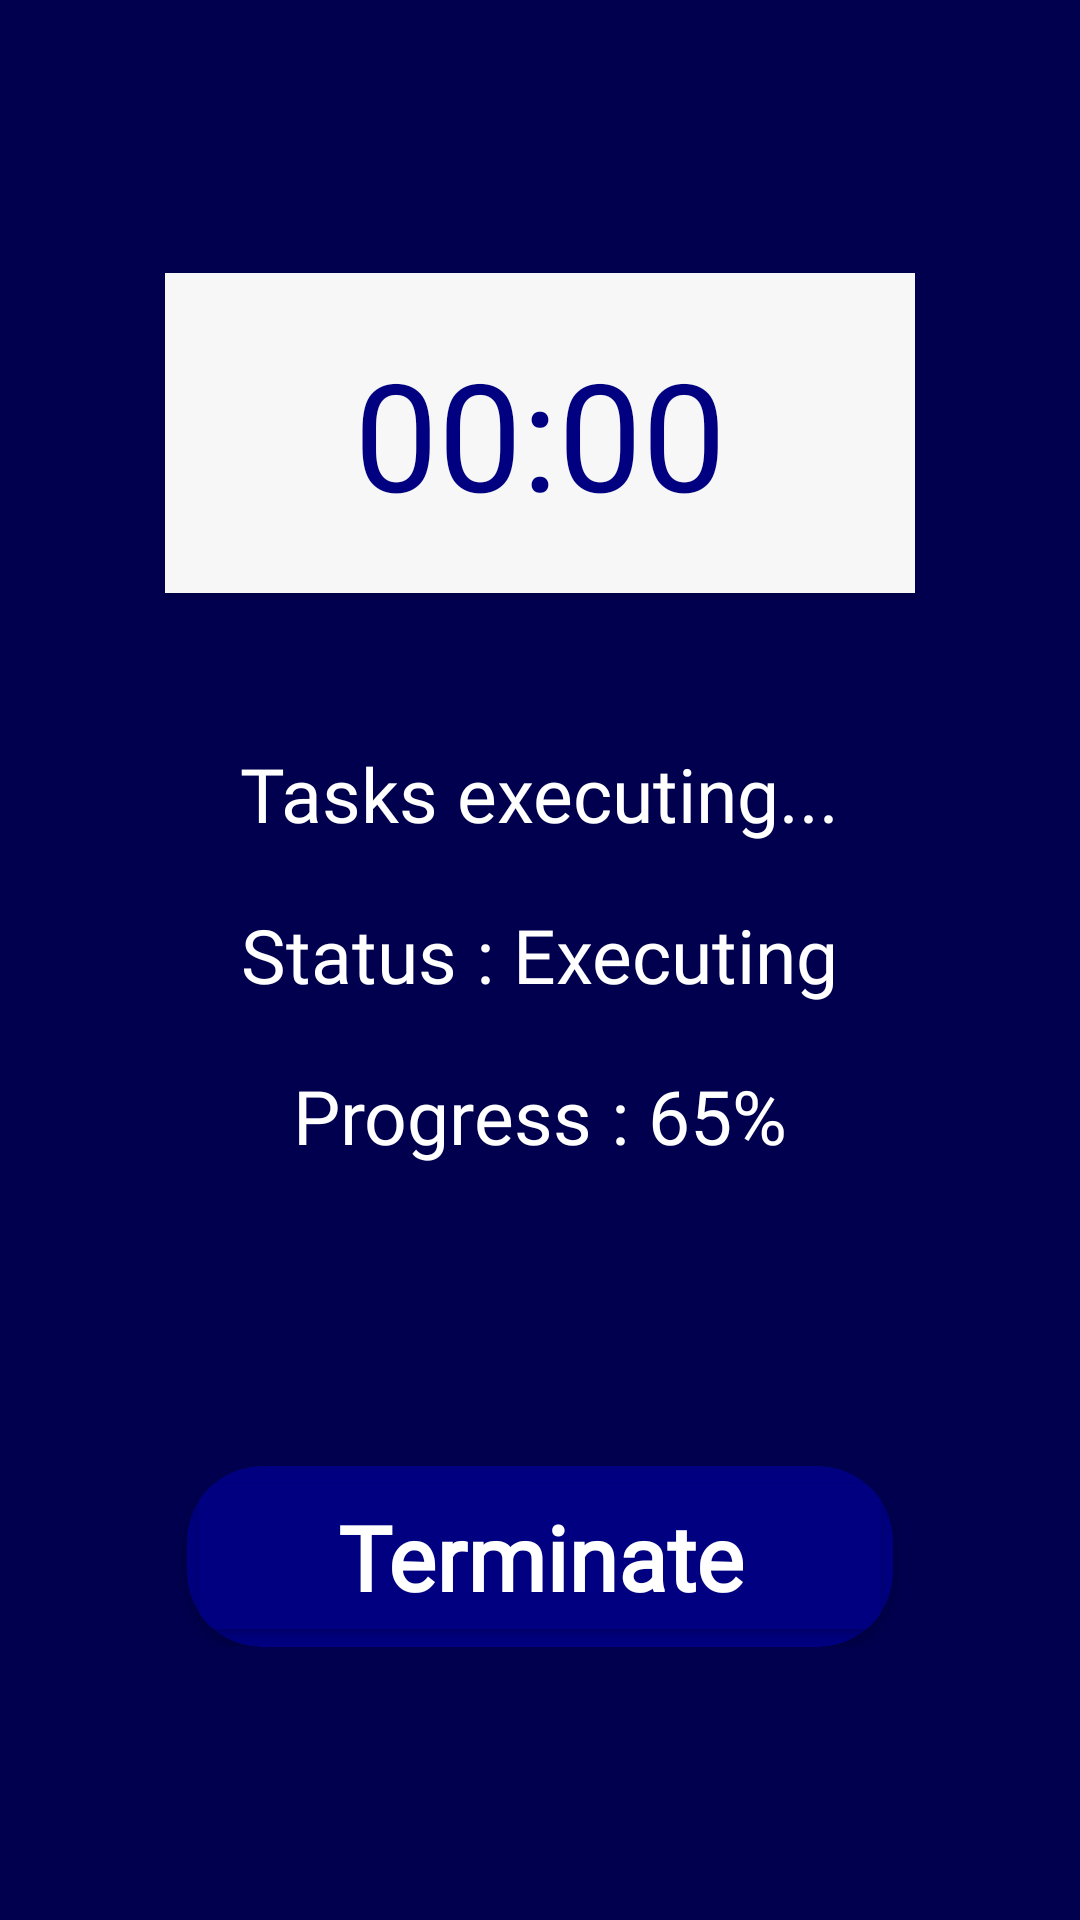

Produce the Android XML layout that renders to this screen, including the resource entries it uses.
<!-- AndroidManifest.xml: activity theme Theme.MCCApp -->
<!-- res/layout/host_run.xml -->
<?xml version="1.0" encoding="utf-8"?>
<LinearLayout xmlns:android="http://schemas.android.com/apk/res/android"
    android:layout_width="match_parent"
    android:layout_height="match_parent"
    xmlns:app="http://schemas.android.com/apk/res-auto"
    android:background="#00004F">

    <ScrollView
        android:layout_width="match_parent"
        android:layout_height="match_parent">

        <RelativeLayout
            android:layout_width="wrap_content"
            android:layout_height="wrap_content"
            android:layout_gravity="center">

            <androidx.cardview.widget.CardView
                android:id="@+id/remainingTime_card"
                android:layout_width="250dp"
                android:layout_height="wrap_content"
                android:layout_centerHorizontal="true"
                android:backgroundTint="#F7F7F7"
                android:paddingHorizontal="20dp"
                app:cardCornerRadius="0dp"
                >

                <TextView
                    android:id="@+id/remainingTime"
                    android:layout_width="200dp"
                    android:layout_height="wrap_content"
                    android:layout_marginVertical="20dp"
                    android:layout_marginHorizontal="20dp"
                    android:fontFamily="@font/cornerita"
                    android:text="00:00"
                    android:layout_gravity="center"
                    android:gravity="center"
                    android:textColor="#000080"
                    android:textSize="50dp" />

            </androidx.cardview.widget.CardView>

            <TextView
                android:id="@+id/tasks_executing_msg"
                android:layout_below="@id/remainingTime_card"
                android:layout_marginTop="50dp"
                android:layout_width="wrap_content"
                android:layout_height="wrap_content"
                android:layout_centerHorizontal="true"
                android:fontFamily="@font/cornerita"
                android:text="Tasks executing..."
                android:textColor="@color/white"
                android:textSize="25sp" />

            <TextView
                android:id="@+id/status_tv_host"
                android:layout_width="wrap_content"
                android:layout_height="wrap_content"
                android:layout_below="@id/tasks_executing_msg"
                android:layout_centerHorizontal="true"
                android:layout_marginTop="20dp"
                android:fontFamily="@font/cornerita"
                android:text="Status : Executing"
                android:textColor="@color/white"
                android:textSize="25sp" />


            <TextView
                android:id="@+id/progress_tv_host"
                android:layout_width="wrap_content"
                android:layout_height="wrap_content"
                android:layout_below="@id/status_tv_host"
                android:layout_centerHorizontal="true"
                android:layout_marginTop="20dp"
                android:fontFamily="@font/cornerita"
                android:text="Progress : 65%"
                android:textColor="@color/white"
                android:textSize="25sp" />

            <androidx.cardview.widget.CardView
                android:id="@+id/worker_terminate_card"
                android:layout_width="wrap_content"
                android:layout_height="wrap_content"
                android:layout_below="@+id/progress_tv_host"
                android:layout_centerHorizontal="true"
                android:layout_marginHorizontal="0dp"
                android:layout_marginTop="100dp"
                android:backgroundTint="#000080"
                app:cardCornerRadius="25dp"
                app:cardPreventCornerOverlap="true">

                <Button
                    android:id="@+id/terminateButton"
                    android:layout_width="wrap_content"
                    android:layout_height="wrap_content"
                    android:backgroundTint="#000080"
                    android:fontFamily="@font/cornerita"
                    android:paddingHorizontal="50dp"
                    android:paddingVertical="10dp"
                    android:text="Terminate"
                    android:textAlignment="center"
                    android:textAllCaps="false"
                    android:textColor="@color/white"
                    android:textSize="30sp"
                    android:textStyle="bold" />

            </androidx.cardview.widget.CardView>
        </RelativeLayout>

    </ScrollView>

</LinearLayout>
<!-- resources referenced by this layout -->
<resources>
  <style name="Theme.MCCApp" parent="Theme.MaterialComponents.DayNight.NoActionBar">
          
          <item name="colorPrimary">@color/purple_500</item>
          <item name="colorPrimaryVariant">@color/purple_700</item>
          <item name="colorOnPrimary">@color/white</item>
          
          <item name="colorSecondary">@color/teal_200</item>
          <item name="colorSecondaryVariant">@color/teal_700</item>
          <item name="colorOnSecondary">@color/black</item>
          
          <item name="android:statusBarColor">?attr/colorPrimaryVariant</item>
          
      </style>
  <!-- not gathered from this repository: default colours our renderer supplied (Android Studio template values) -->
  <color name="purple_500">#FF6200EE</color>
  <color name="purple_700">#FF3700B3</color>
  <color name="teal_200">#FF03DAC5</color>
  <color name="teal_700">#FF018786</color>
  <color name="black">#FF000000</color>
  <color name="white">#FFFFFFFF</color>
</resources>
